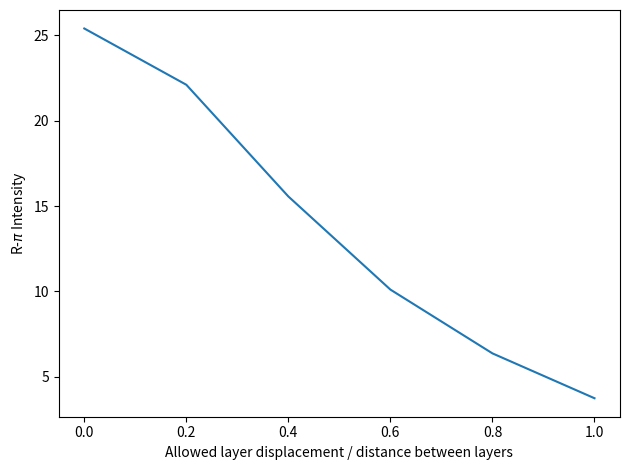
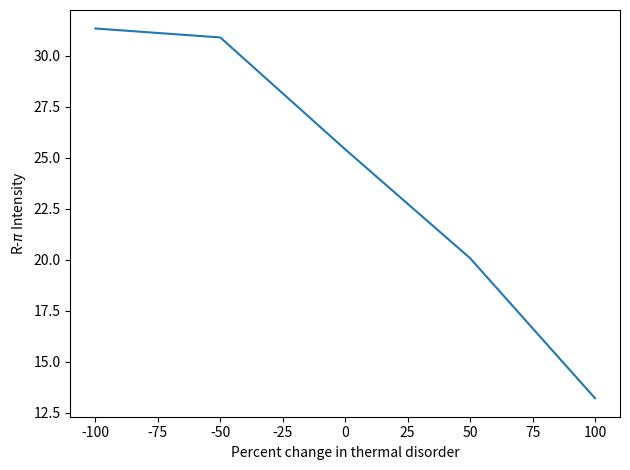
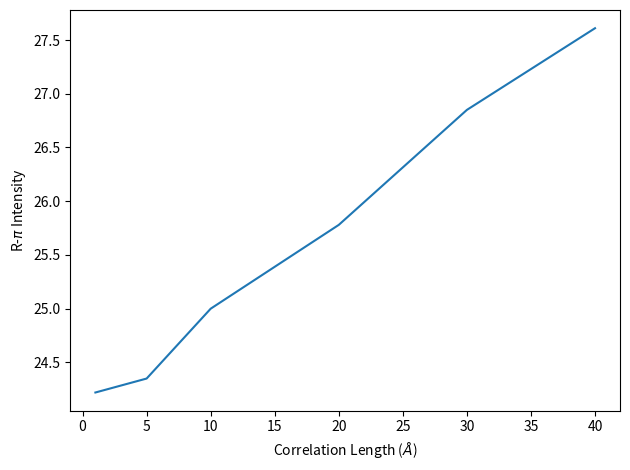
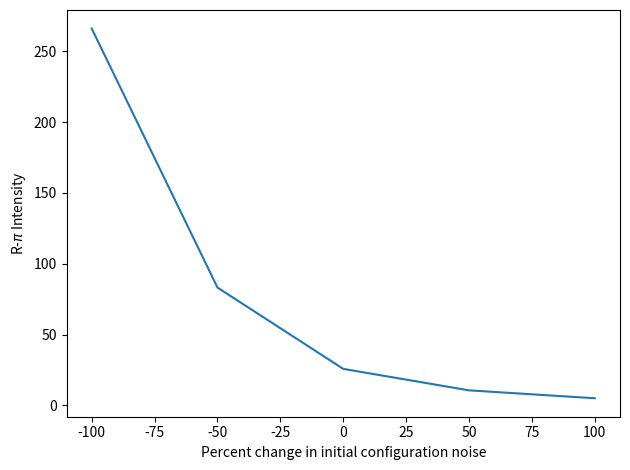

These charts were generated, in order, by the following Python code:
#!/usr/bin/env python

import numpy as np
import matplotlib.pyplot as plt



# ld = layer displacement

ld = [0, 0.2, 0.4, 0.6, 0.8, 1]
ld_intensity = [25.41, 22.11, 15.56, 10.10, 6.36, 3.73]

plt.plot(ld, ld_intensity)
plt.xlabel('Allowed layer displacement / distance between layers')
plt.ylabel('R-$\pi$ Intensity')
plt.tight_layout()
plt.savefig('ld.png')

# td = thermal disorder
plt.figure()
td_percent = [-100, -50, 0, 50, 100]
td_intensity = [31.34, 30.90, 25.41, 20.07, 13.20]
plt.plot(td_percent, td_intensity)
plt.xlabel('Percent change in thermal disorder')
plt.ylabel('R-$\pi$ Intensity')
plt.tight_layout()
plt.savefig('td.png')

# cl = correlation length
cl = [1, 5, 10, 20, 30, 40]
cl_intensity = [24.22, 24.35, 25.00, 25.78, 26.85, 27.61]

plt.figure()
plt.plot(cl, cl_intensity)
plt.xlabel('Correlation Length ($\AA$)')
plt.ylabel('R-$\pi$ Intensity')
plt.tight_layout()
plt.savefig('cl.png')

# ic = initial configuration

plt.figure()
IC = [-100, -50, 0, 50, 100]
IC_intensity = [266.1, 83.2, 25.78, 10.62, 5.06]
plt.plot(IC, IC_intensity)
plt.xlabel('Percent change in initial configuration noise')
plt.ylabel('R-$\pi$ Intensity')
plt.savefig('IC.png')
plt.tight_layout()

plt.show()
